Run: headless pygame with SDL's dummy video driver; simulated clock (each Clock.tick advances the game by its frame time, no real sleeping); random seed 0; keys injected as events and as key.get_pressed() state; mouse plan: one left click at the window centre at the start of phase 2, then a move to the lower-right quarter at the start of phase 3.
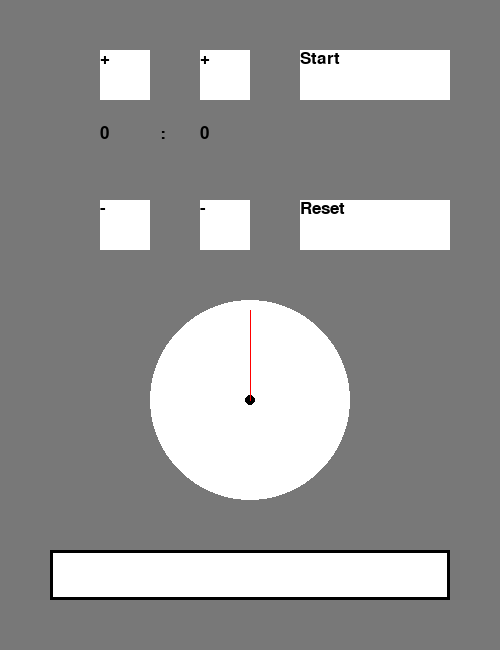
Frame 1 of 4 · flips 1–60 · no input
Frame 2 of 4 · flips 61–180 · clicked the window centre · tapped SPACE, RETURN · held RIGHT (→), D · screen unchanged from frame 1, image omitted
Frame 3 of 4 · flips 181–300 · moved the mouse to the lower-right quarter · held DOWN (↓), S · screen unchanged from frame 2, image omitted
Frame 4 of 4 · flips 301–420 · held LEFT (←), A, UP (↑), W · screen unchanged from frame 3, image omitted

The pygame program that drew these frames:

import pygame
import time
import math

def draw_function():
	# vẽ 2 dấu cộng, start
	pygame.draw.rect(screen, WHILE, (100, 50, 50, 50))
	pygame.draw.rect(screen, WHILE, (200, 50, 50, 50))
	pygame.draw.rect(screen, WHILE, (300, 50, 150, 50))

	# vẽ 2 dấu trừ, reset
	pygame.draw.rect(screen, WHILE, (100, 200, 50, 50))
	pygame.draw.rect(screen, WHILE, (200, 200, 50, 50))
	pygame.draw.rect(screen, WHILE, (300, 200, 150, 50))

# vẽ đồng hồ
def draw_clock(time, tamX, tamY, r, lenKimPhut, lenKimGiay, speed):
	pygame.draw.circle(screen, WHILE, (tamX, tamY), r) # vẽ mặt đồng hồ
	pygame.draw.circle(screen, BLACK, (tamX, tamY), 5) # vẽ tâm đồng hồ

	#vẽ kim đồng hồ
	minute = int((time/speed)/60)
	second = time - minute*(60*speed)
	minute_alpa = float(minute) + second/(60*speed)

	# vẽ kim phút
	x = tamX + lenKimPhut*math.sin((minute_alpa*math.pi)/30)
	y = tamY - lenKimPhut*math.cos((minute_alpa*math.pi)/30)
	pygame.draw.line(screen, BLACK, (tamX, tamY), (x, y))

	# vẽ kim giây
	x = tamX + lenKimGiay*math.sin((second*math.pi)/(30*speed))
	y = tamY - lenKimGiay*math.cos((second*math.pi)/(30*speed))
	pygame.draw.line(screen, RED, (tamX, tamY), (x, y))

def setText_function():
	screen.blit(text_plus, (100, 50))
	screen.blit(text_minus, (100, 200))
	screen.blit(text_plus, (200, 50))
	screen.blit(text_minus, (200, 200))
	screen.blit(text_start, (300, 50))
	screen.blit(text_reset, (300, 200))

def setTime_function(time, speed):
	minute = int(time/60/speed)
	second = (time - minute*60*speed)/speed

	if second % 1 != 0:
		if second + 1 >= 60:
			second = 0
			minute += 1
		else:
			second += 1

	text_min = font.render(str(minute), True, BLACK)
	text_colon = font.render(":", True, BLACK)
	text_sec = font.render(str(int(second)), True, BLACK)

	screen.blit(text_min, (100, 125))
	screen.blit(text_colon, (160, 125))
	screen.blit(text_sec, (200, 125))

def draw_thanh_thoi_gian(time, total):
	if total == 0:
		redLen = 0	
	else:
		redLen = (time/total)*394
	pygame.draw.rect(screen, BLACK, (50, 550, 400, 50))
	pygame.draw.rect(screen, WHILE, (53, 553, 394, 44))
	pygame.draw.rect(screen, RED, (53, 553, redLen, 44))

pygame.init()

screen = pygame.display.set_mode((500, 650))
pygame.display.set_caption('Đồng hồ đếm ngược')

GREY = (120, 120, 120)
BLACK = (0, 0, 0)
WHILE = (255, 255, 255)
RED = (255, 0, 0)

font = pygame.font.SysFont('sans', 25)

text_plus = font.render("+", True, BLACK)
text_minus = font.render("-", True, BLACK)
text_start = font.render("Start", True, BLACK)
text_reset = font.render("Reset", True, BLACK)

running = True
status = False
total = 0
remaining = 0
speed = 100

while running:
	screen.fill(GREY)

	mouseX, mouseY = pygame.mouse.get_pos()

	draw_function()

	setText_function()

	# draw_clock(thời gian(sec), tâm X, tâm Y, bán kính, len kim dài, len kim ngắn, tốc độ)
	draw_clock(remaining, 250, 400, 100, 90, 90, speed)

	draw_thanh_thoi_gian(remaining, total * speed)
	
	setTime_function(remaining, speed)		

	if status:
		if remaining < 0:
			total = 0
			status = False
		else:
			remaining = remaining - 1
			time.sleep(1/speed)
	else:
		remaining = total * speed

	for event in pygame.event.get():
		if event.type == pygame.QUIT:
			running = False
		if event.type == pygame.MOUSEBUTTONDOWN:
			if event.button == 1:
				#reset button
				if mouseX >= 300 and mouseX <= 450 and mouseY >= 200 and mouseY <= 250:
					status = False
					total = 0

				#start button
				elif mouseX >= 300 and mouseX <= 450 and mouseY >= 50 and mouseY <= 100:
					status = True

				#plus min button
				elif mouseX >= 100 and mouseX <= 150 and mouseY >= 50 and mouseY <= 100:
					if not status:
						total = total + 60

				#minus min button
				elif mouseX >= 100 and mouseX <= 150 and mouseY >= 200 and mouseY <= 250:
					if not status:
						total = total - 60 if total >= 60 else 0

				#plus sec button
				elif mouseX >= 200 and mouseX <= 250 and mouseY >= 50 and mouseY <= 100:
					if not status:
						total = total + 1

				#minus sec button
				elif mouseX >= 200 and mouseX <= 250 and mouseY >= 200 and mouseY <= 250:
					if not status:
						total = total - 1 if total >= 1 else 0

	pygame.display.flip()

pygame.quit()
